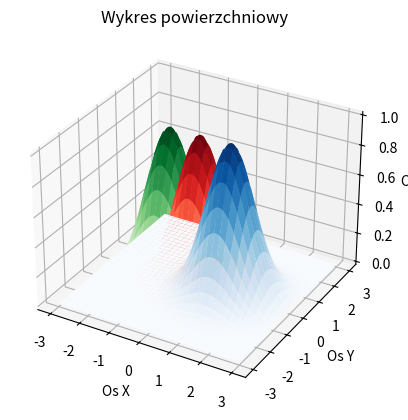

Generate this figure with matplotlib:
import matplotlib.pyplot as plt
import numpy as np


x = np.linspace(-3, 3, 101)
y = np.linspace(-3, 3, 101)
X, Y = np.meshgrid(x, y)
Z1 = np.exp(-X**2 - Y**2)
Z2 = np.exp(-(X-1)**2 - Y**2)
Z3 = np.exp(-(X+1)**2 - Y**2)

fig = plt.figure()
ax = fig.add_subplot(projection='3d')

ax.plot_surface(X, Y, Z1, cmap='Reds')
ax.plot_surface(X, Y, Z2, cmap='Blues')
ax.plot_surface(X, Y, Z3, cmap='Greens')

ax.set_xlabel('Os X')
ax.set_ylabel('Os Y')
ax.set_zlabel('Os Z')

ax.set_title('Wykres powierzchniowy')

plt.show()
# 11:30